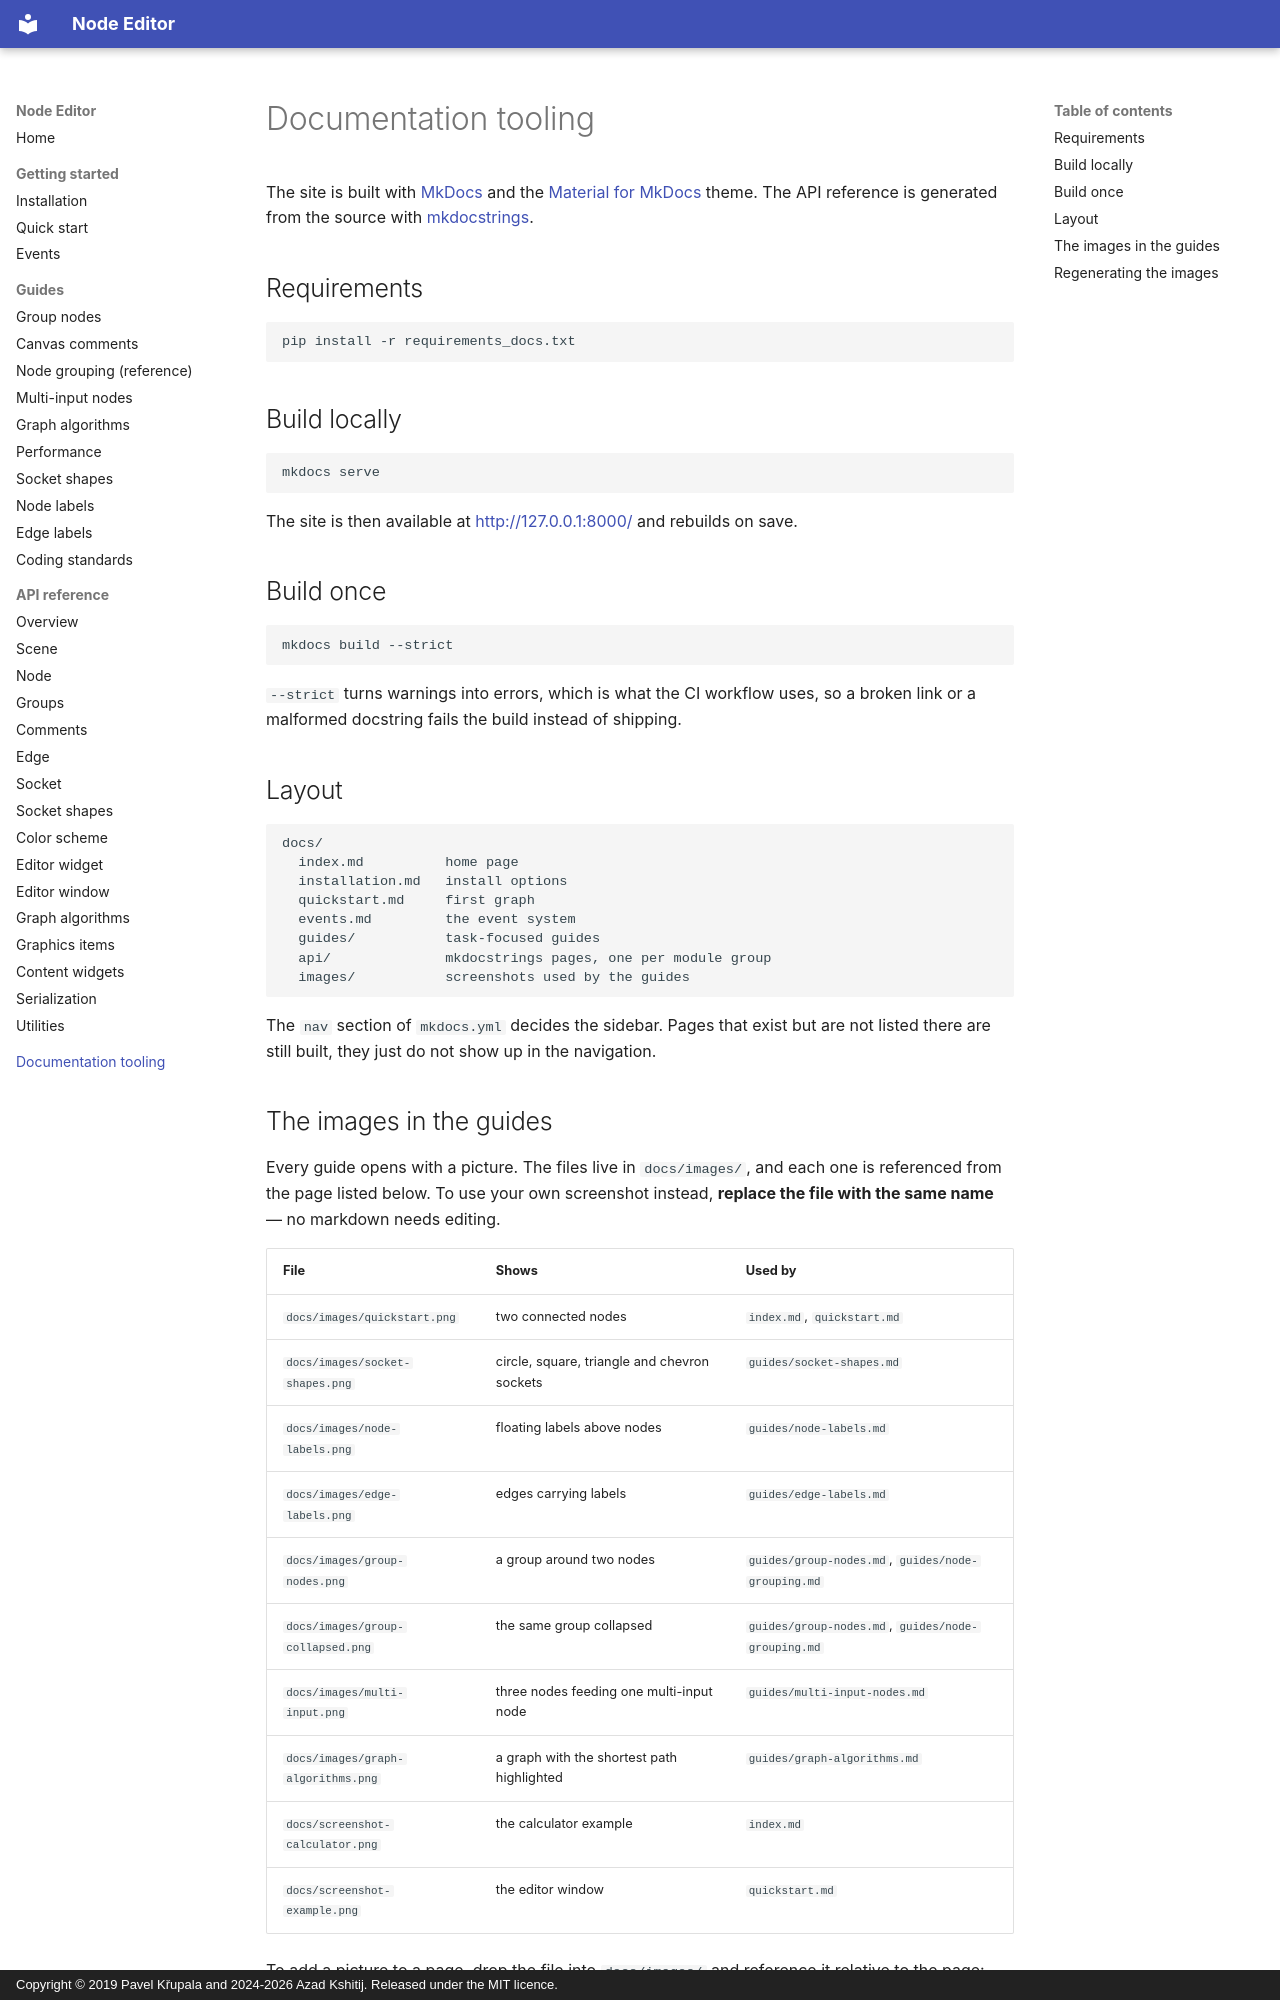

repository: AzadKshitij/qtpy-nodeeditor · page: CONTRIBUTING/index.html · generator: mkdocs · copyright: Copyright © 2019 Pavel Křupala and 2024-2026 Azad Kshitij. Released under the MIT licence.

# Documentation tooling

The site is built with [MkDocs](https://www.mkdocs.org/) and the
[Material for MkDocs](https://squidfunk.github.io/mkdocs-material/) theme.
The API reference is generated from the source with
[mkdocstrings](https://mkdocstrings.github.io/).

## Requirements

```
pip install -r requirements_docs.txt
```

## Build locally

```
mkdocs serve
```

The site is then available at <http://127.0.0.1:8000/> and rebuilds on save.

## Build once

```
mkdocs build --strict
```

`--strict` turns warnings into errors, which is what the CI workflow uses, so
a broken link or a malformed docstring fails the build instead of shipping.

## Layout

```
docs/
  index.md          home page
  installation.md   install options
  quickstart.md     first graph
  events.md         the event system
  guides/           task-focused guides
  api/              mkdocstrings pages, one per module group
  images/           screenshots used by the guides
```

The `nav` section of `mkdocs.yml` decides the sidebar. Pages that exist but
are not listed there are still built, they just do not show up in the
navigation.
